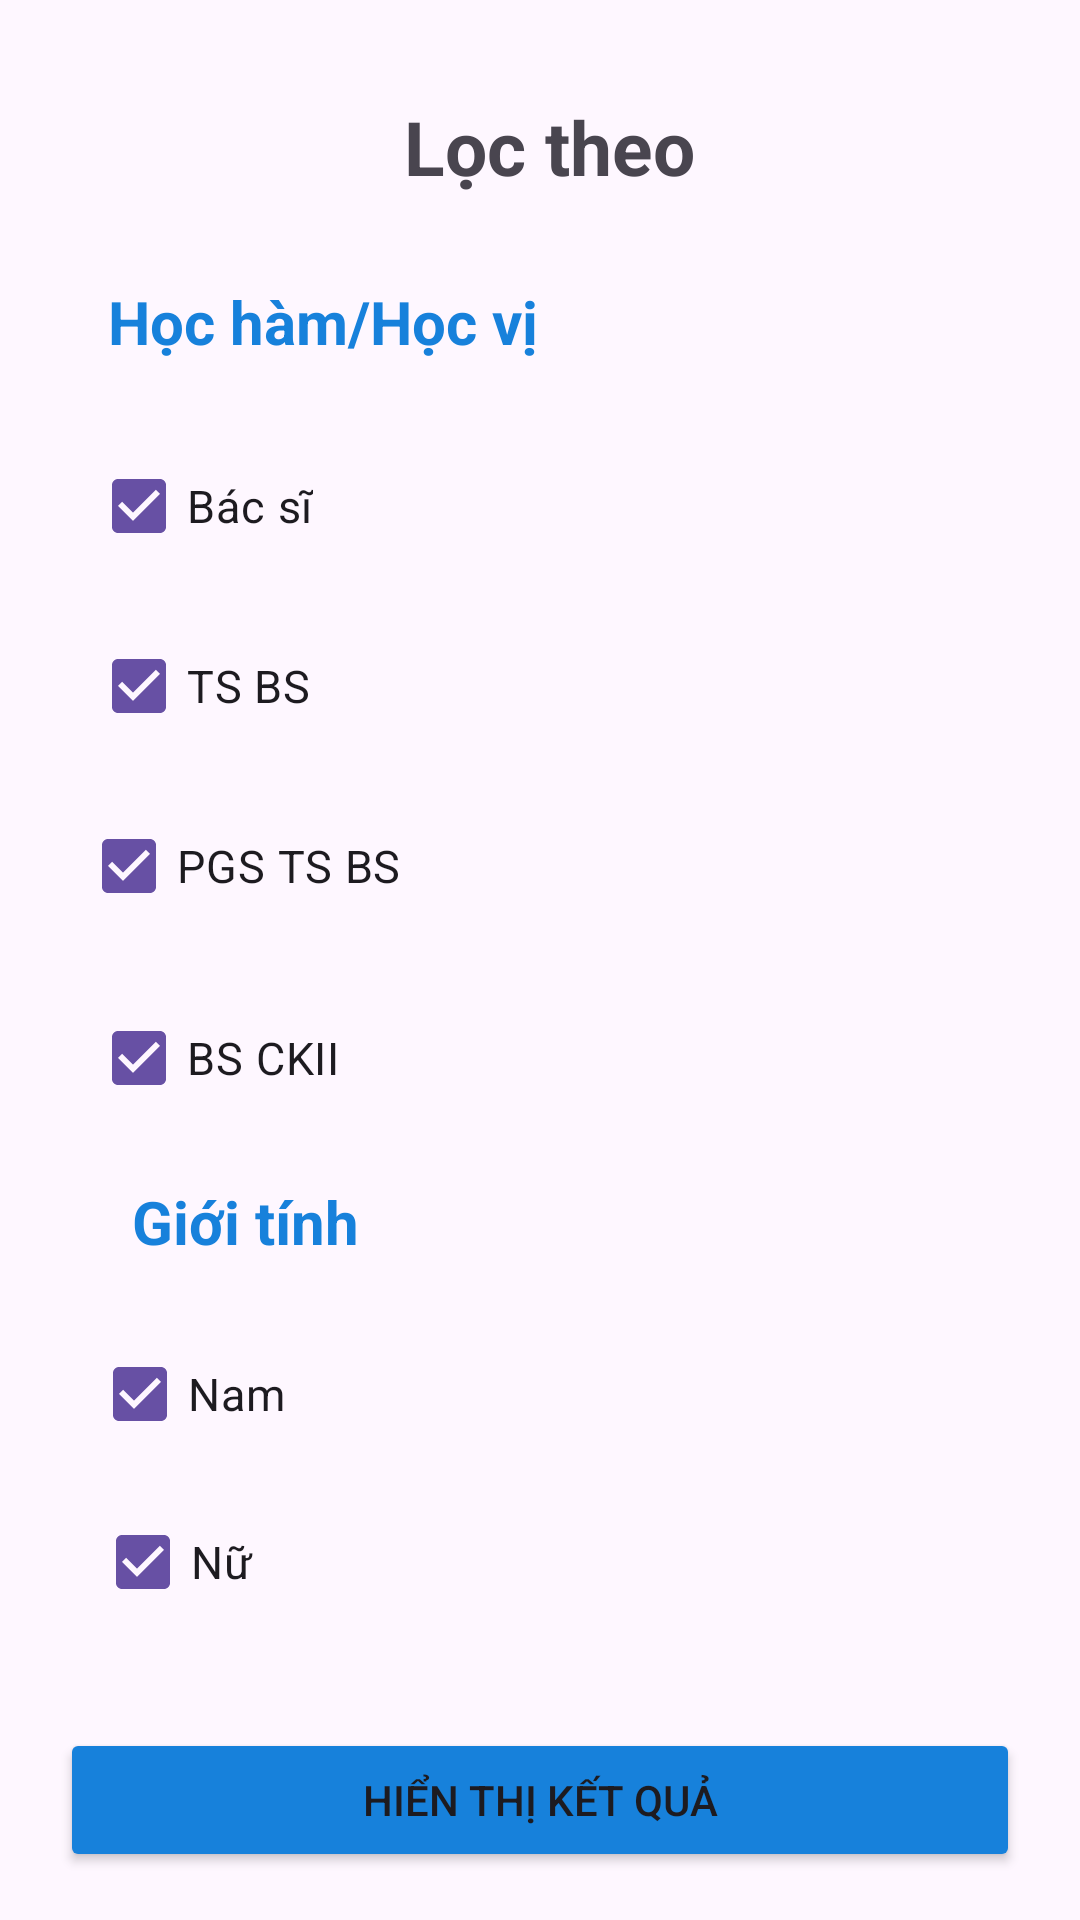

Reconstruct the res/layout file that produces this screen, plus the resources it refers to.
<!-- AndroidManifest.xml: application theme Theme.SelfCareApp -->
<!-- res/layout/dialog_filter_doctor.xml -->
<?xml version="1.0" encoding="utf-8"?>
<androidx.constraintlayout.widget.ConstraintLayout xmlns:android="http://schemas.android.com/apk/res/android"
    xmlns:app="http://schemas.android.com/apk/res-auto"
    xmlns:tools="http://schemas.android.com/tools"
    android:layout_width="match_parent"
    android:layout_height="match_parent">

    <CheckBox
        android:id="@+id/checkbox6"
        android:layout_width="wrap_content"
        android:layout_height="wrap_content"
        android:layout_marginTop="376dp"
        android:checked="true"
        android:text="Nữ "
        android:textSize="15sp"
        app:layout_constraintEnd_toEndOf="parent"
        app:layout_constraintHorizontal_bias="0.104"
        app:layout_constraintStart_toStartOf="parent"
        app:layout_constraintTop_toBottomOf="@+id/textView3" />

    <CheckBox
        android:id="@+id/checkbox5"
        android:layout_width="wrap_content"
        android:layout_height="wrap_content"
        android:layout_marginTop="320dp"
        android:checked="true"
        android:text="Nam"
        android:textSize="15sp"
        app:layout_constraintEnd_toEndOf="parent"
        app:layout_constraintHorizontal_bias="0.104"
        app:layout_constraintStart_toStartOf="parent"
        app:layout_constraintTop_toBottomOf="@+id/textView3" />

    <CheckBox
        android:id="@+id/checkbox3"
        android:layout_width="wrap_content"
        android:layout_height="wrap_content"
        android:layout_marginTop="208dp"

        android:checked="true"
        android:text="BS CKII"
        android:textSize="15sp"
        app:layout_constraintEnd_toEndOf="parent"
        app:layout_constraintHorizontal_bias="0.109"
        app:layout_constraintStart_toStartOf="parent"
        app:layout_constraintTop_toBottomOf="@+id/textView3" />

    <CheckBox
        android:id="@+id/checkbox4"
        android:layout_width="wrap_content"
        android:layout_height="wrap_content"
        android:layout_marginTop="144dp"

        android:checked="true"
        android:text="PGS TS BS"
        android:textSize="15sp"
        app:layout_constraintEnd_toEndOf="parent"
        app:layout_constraintHorizontal_bias="0.106"
        app:layout_constraintStart_toStartOf="parent"
        app:layout_constraintTop_toBottomOf="@+id/textView3" />

    <CheckBox
        android:id="@+id/checkbox2"
        android:layout_width="wrap_content"
        android:layout_height="wrap_content"
        android:layout_marginTop="84dp"

        android:checked="true"
        android:text="TS BS"
        android:textSize="15sp"
        app:layout_constraintEnd_toEndOf="parent"
        app:layout_constraintHorizontal_bias="0.106"
        app:layout_constraintStart_toStartOf="parent"
        app:layout_constraintTop_toBottomOf="@+id/textView3" />

    <ImageButton
        android:id="@+id/searchImageButton"
        android:layout_width="wrap_content"
        android:layout_height="wrap_content"
        android:layout_marginTop="40dp"
        android:background="@color/white_transparent"
        android:backgroundTint="@color/white_transparent"
        android:src="@drawable/close_24px"
        app:layout_constraintEnd_toEndOf="parent"
        app:layout_constraintHorizontal_bias="0.093"
        app:layout_constraintStart_toStartOf="parent"
        app:layout_constraintTop_toTopOf="parent" />

    <TextView
        android:id="@+id/textView2"
        android:layout_width="wrap_content"
        android:layout_height="wrap_content"
        android:layout_marginTop="32dp"
        android:text="Lọc theo"
        android:textSize="25dp"
        android:textStyle="bold"
        app:layout_constraintEnd_toEndOf="parent"
        app:layout_constraintHorizontal_bias="0.512"
        app:layout_constraintStart_toStartOf="parent"
        app:layout_constraintTop_toTopOf="parent" />


    <TextView
        android:id="@+id/textView4"
        android:layout_width="wrap_content"
        android:layout_height="wrap_content"
        android:layout_marginStart="44dp"
        android:layout_marginTop="328dp"
        android:text="Giới tính "
        android:textColor="@color/link_blue"
        android:textSize="20dp"
        android:textStyle="bold"
        app:layout_constraintStart_toStartOf="parent"
        app:layout_constraintTop_toBottomOf="@+id/textView2" />

    <CheckBox
        android:id="@+id/checkbox1"
        android:layout_width="wrap_content"
        android:layout_height="wrap_content"
        android:layout_marginTop="24dp"

        android:checked="true"
        android:text="Bác sĩ"
        android:textSize="15sp"
        app:layout_constraintEnd_toEndOf="parent"
        app:layout_constraintHorizontal_bias="0.106"
        app:layout_constraintStart_toStartOf="parent"
        app:layout_constraintTop_toBottomOf="@+id/textView3" />

    <TextView
        android:id="@+id/textView3"
        android:layout_width="wrap_content"
        android:layout_height="wrap_content"
        android:layout_marginStart="36dp"
        android:layout_marginTop="28dp"
        android:text="Học hàm/Học vị "
        android:textColor="@color/link_blue"
        android:textSize="20dp"
        android:textStyle="bold"
        app:layout_constraintStart_toStartOf="parent"
        app:layout_constraintTop_toBottomOf="@+id/textView2" />

    <Button
        android:id="@+id/showbutton"
        android:layout_width="match_parent"
        android:layout_height="wrap_content"
        android:layout_marginHorizontal="20dp"
        android:layout_marginBottom="16dp"
        android:backgroundTint="@color/link_blue"
        android:text="Hiển thị kết quả"
        app:layout_constraintBottom_toBottomOf="parent"
        app:layout_constraintEnd_toEndOf="parent" />
</androidx.constraintlayout.widget.ConstraintLayout>
<!-- resources referenced by this layout -->
<resources>
  <color name="link_blue">#1781DB</color>
  <color name="white_transparent">#66ffffff</color>
  <style name="Theme.SelfCareApp" parent="Base.Theme.SelfCareApp" />
  <style name="Base.Theme.SelfCareApp" parent="Theme.Material3.DayNight.NoActionBar">
          
          
      </style>
</resources>
